Photos from the image-classification dataset "processed" in the GitHub repository miguelrabuge/AI-Project. Its 4 classes are: pedestrian green light, pedestrian red light, vehicle green light, vehicle red light.

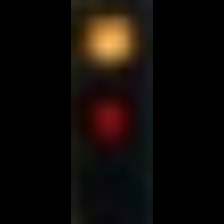
Label: pedestrian red light

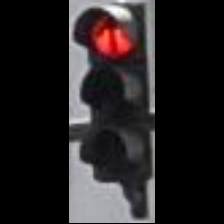
Label: vehicle red light

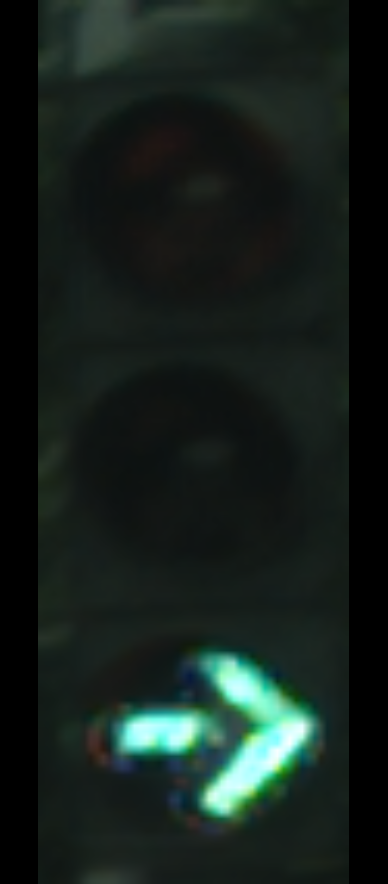
Label: vehicle green light

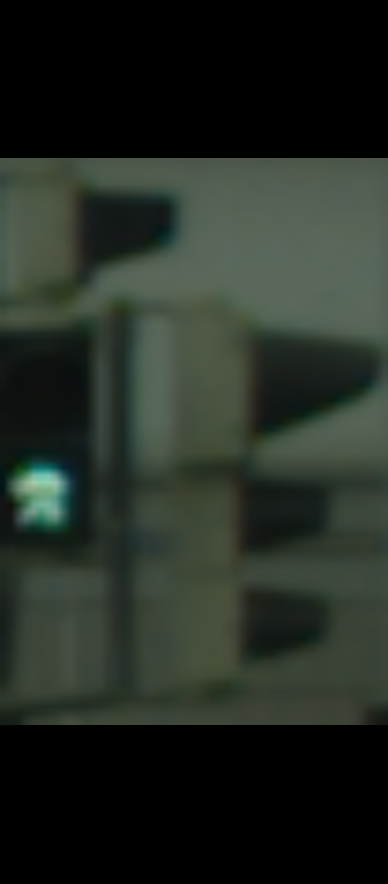
Label: pedestrian green light

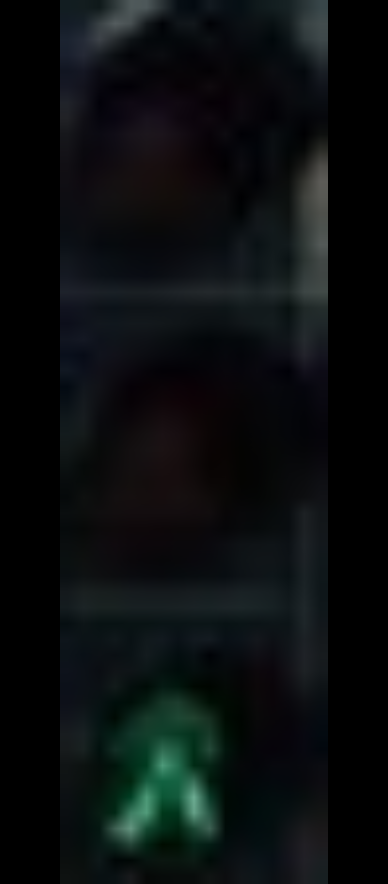
Label: pedestrian green light

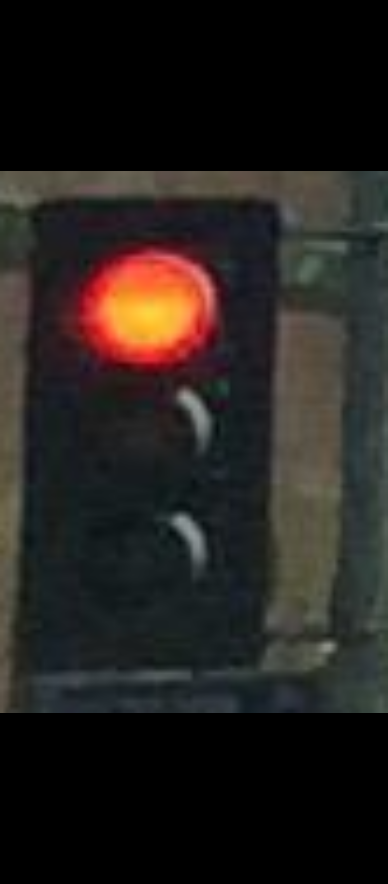
Label: vehicle red light
